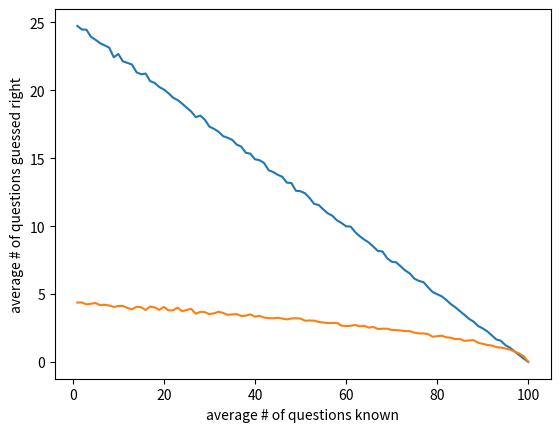

Python code for this plot:
import matplotlib.pyplot as plt
import random
import numpy as np

TOTAL_QUESTIONS = 100
TOTAL_TRIALS = 1000
C = list(range(1, TOTAL_QUESTIONS + 1))

# mu = lambda C: (TOTAL_QUESTIONS - C) * 0.25
# std = lambda C: np.sqrt(TOTAL_QUESTIONS - C) * (3 / 16)
# true_mus, true_stds = np.transpose([(mu(c), std(c)) for c in C])
# plt.plot(C, true_mus)
# plt.plot(C, true_stds)


def simulate_n_times(c):
    questions_left = TOTAL_QUESTIONS - c
    scores = [sum([random.random() <= 0.25 for _ in range(questions_left)]) for _ in range(TOTAL_TRIALS)]
    mu = sum(scores) / TOTAL_TRIALS
    std = np.sqrt(sum((np.array(scores) - mu)**2) / TOTAL_TRIALS)
    return mu, std


sim_mus, sim_stds = np.transpose([simulate_n_times(c) for c in C])
plt.plot(C, sim_mus)
plt.plot(C, sim_stds)
plt.xlabel('average # of questions known')
plt.ylabel('average # of questions guessed right')
plt.show()
